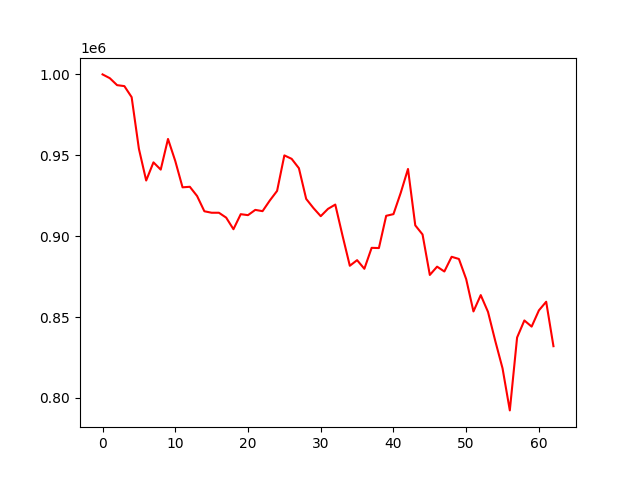

The table this chart was drawn from, first rows:
, 0
0, 1000000
1, 997653
2, 993352
3, 992760
4, 985935
5, 953972
6, 934395
7, 945612
8, 941132
9, 960081
10, 946442
11, 930184
12, 930516
13, 924804
14, 915380
15, 914464
16, 914464
17, 911440
18, 904273
19, 913574
20, 912980
21, 916232
22, 915447
23, 922035
24, 927976
25, 949928
26, 947797
27, 941984
28, 923026
29, 917354
30, 912342
31, 916865
32, 919509
33, 900250
34, 881687
35, 885147
36, 879817
37, 892767
38, 892636
39, 912570
40, 913601
41, 926777
42, 941531
43, 906668
44, 901034
45, 876006
46, 881131
47, 878145
48, 887232
49, 885882
50, 873429
51, 853446
52, 863546
53, 853173
54, 835179
55, 818249
56, 792257
57, 837319
58, 847866
59, 844055
... 3 more rows
